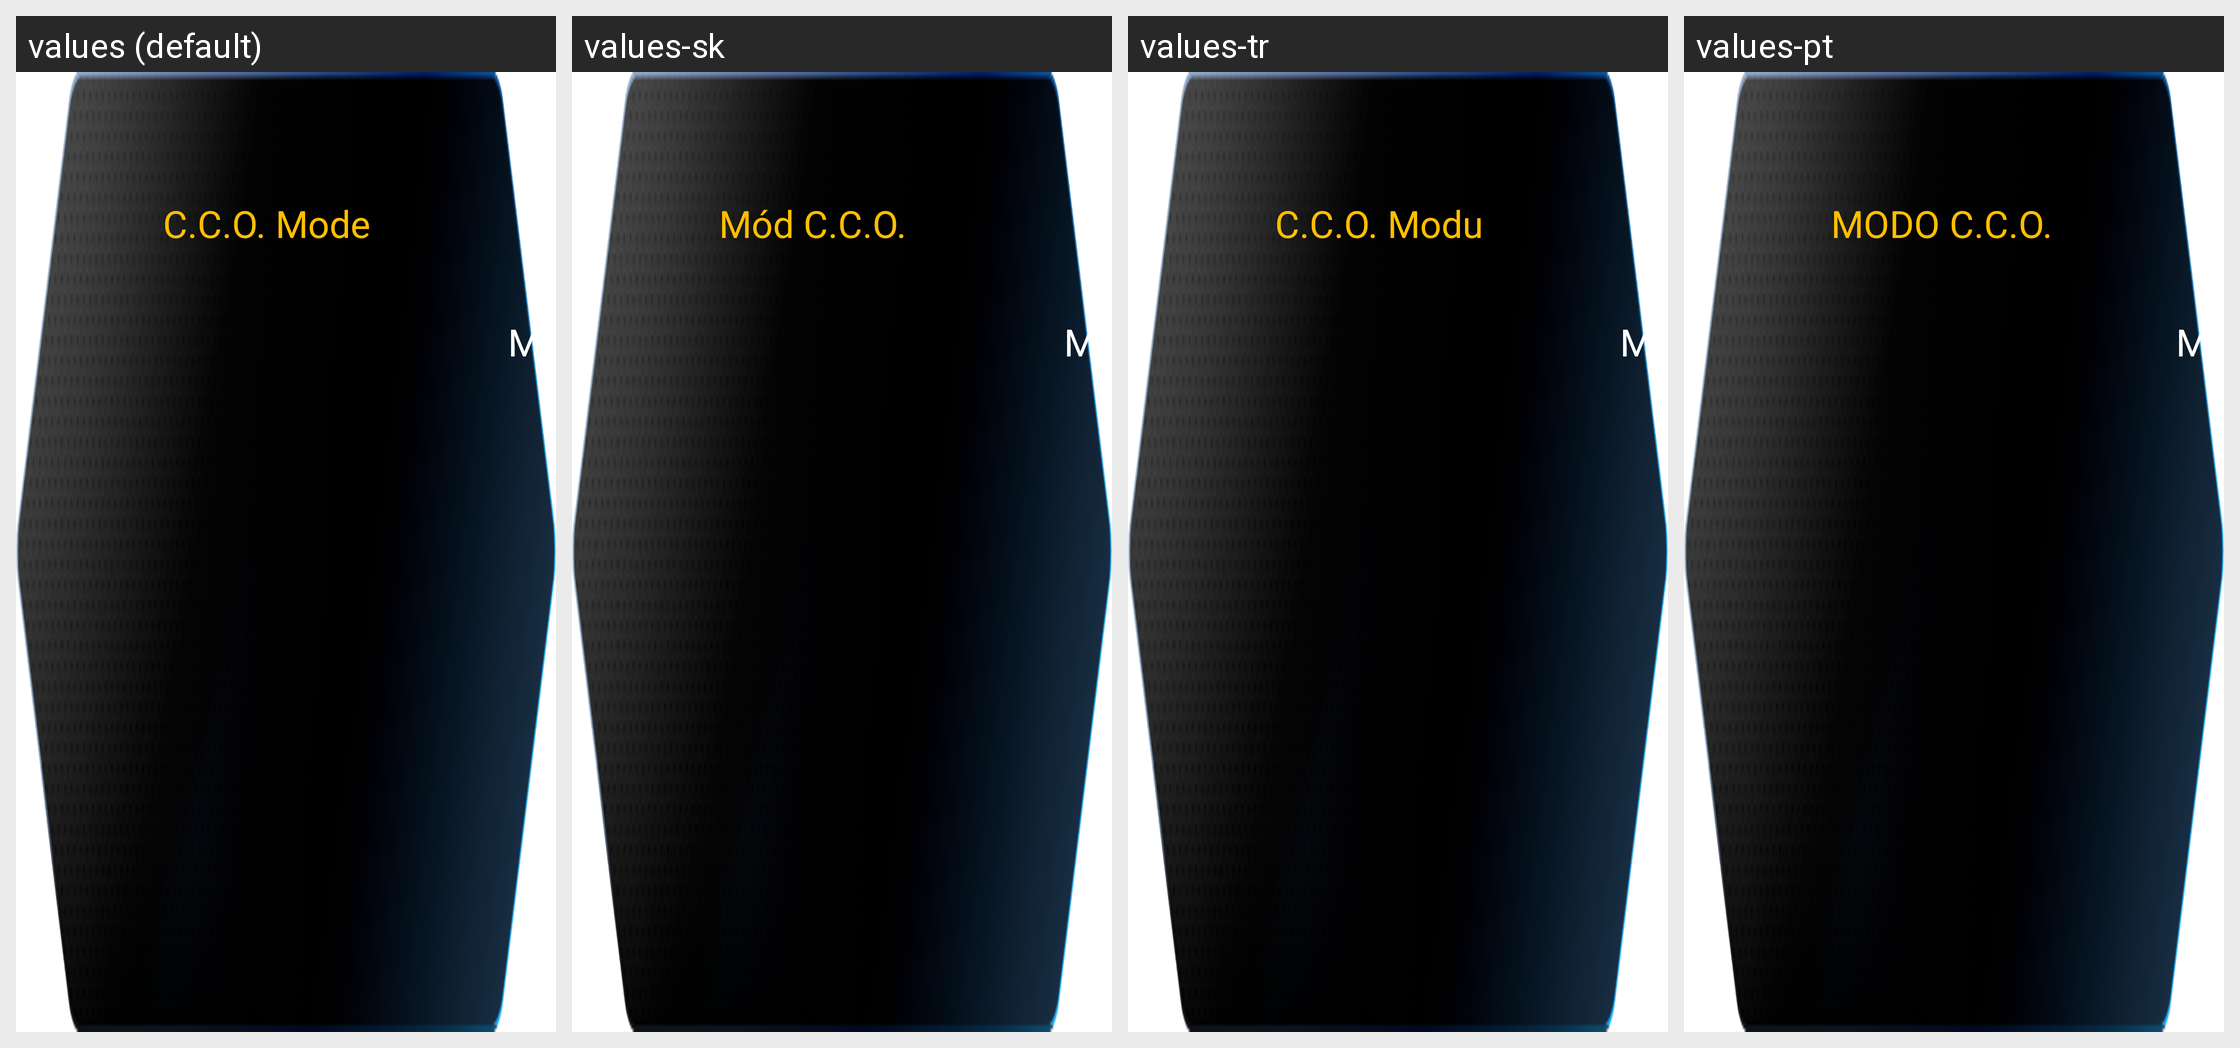

Strings drawn on this Android screen and how each of the app's shown locales translates them:
Android screen res/layout/rightdown_main_b_tmccomode.xml rendered under 4 locales, left to right: values (default), values-sk, values-tr, values-pt. Device: Nexus 5 (rendered at 1080×1920; each locale shown at half size, 540×960, under a caption strip naming it); theme AppTheme.
Other locales in the repository, not shown: values-ar, values-de, values-en, values-es, values-et, values-fa, values-fi, values-fr, values-hi, values-in, values-it, values-iw, values-ko, values-mn, values-nl, values-ru, values-sv, values-th, values-zh.
Strings drawn on this screen, with the default value and each locale's value (text and hints the layout hard-codes, and strings that could not be matched under every locale, appear in the picture but are not listed):

CCO_MODE
  values: C.C.O. Mode
  values-sk: Mód C.C.O.
  values-tr: C.C.O. Modu
  values-pt: MODO C.C.O.

OFF
  values: OFF
  values-sk: VYPNUTÉ
  values-tr: Kapalı
  values-pt: OFF

M
  values: M
  values-sk: M
  values-tr: M
  values-pt: M
